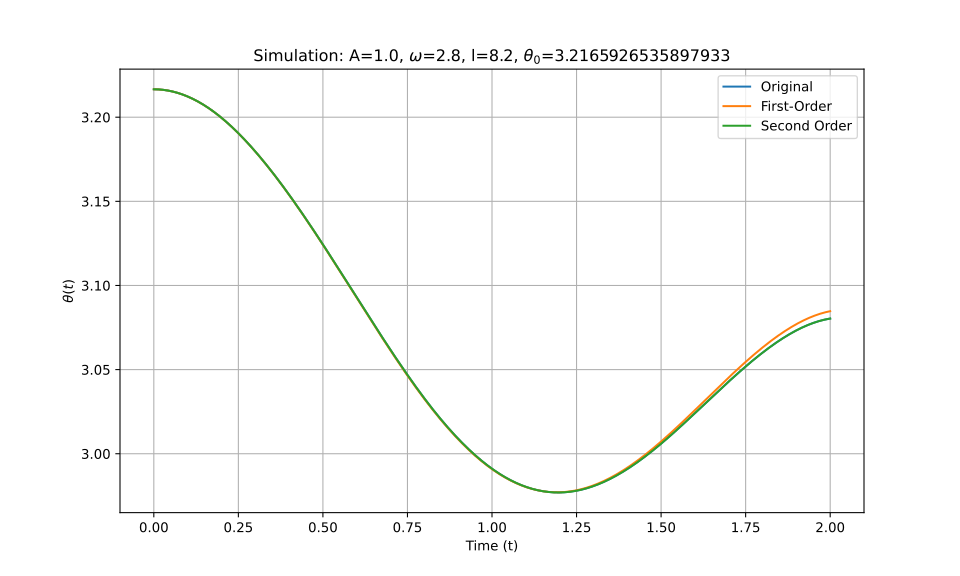

The data file committed next to this chart (first rows):
t_eval, Equation_1, Equation_2, Equation_3
0.0, 3.217, 3.217, 3.217
0.002002, 3.217, 3.217, 3.217
0.004004, 3.217, 3.217, 3.217
0.006006, 3.217, 3.217, 3.217
0.008008, 3.217, 3.217, 3.217
0.01001, 3.217, 3.217, 3.217
0.01201, 3.217, 3.217, 3.217
0.01401, 3.217, 3.217, 3.217
0.01602, 3.216, 3.216, 3.216
0.01802, 3.216, 3.216, 3.216
0.02002, 3.216, 3.216, 3.216
0.02202, 3.216, 3.216, 3.216
0.02402, 3.216, 3.216, 3.216
0.02603, 3.216, 3.216, 3.216
0.02803, 3.216, 3.216, 3.216
0.03003, 3.216, 3.216, 3.216
0.03203, 3.216, 3.216, 3.216
0.03403, 3.216, 3.216, 3.216
0.03604, 3.216, 3.216, 3.216
0.03804, 3.216, 3.216, 3.216
0.04004, 3.216, 3.216, 3.216
0.04204, 3.216, 3.216, 3.216
0.04404, 3.216, 3.216, 3.216
0.04605, 3.216, 3.216, 3.216
0.04805, 3.216, 3.216, 3.216
0.05005, 3.216, 3.216, 3.216
0.05205, 3.215, 3.215, 3.215
0.05405, 3.215, 3.215, 3.215
0.05606, 3.215, 3.215, 3.215
0.05806, 3.215, 3.215, 3.215
0.06006, 3.215, 3.215, 3.215
0.06206, 3.215, 3.215, 3.215
0.06406, 3.215, 3.215, 3.215
0.06607, 3.215, 3.215, 3.215
0.06807, 3.215, 3.215, 3.215
0.07007, 3.214, 3.214, 3.214
0.07207, 3.214, 3.214, 3.214
0.07407, 3.214, 3.214, 3.214
0.07608, 3.214, 3.214, 3.214
0.07808, 3.214, 3.214, 3.214
0.08008, 3.214, 3.214, 3.214
0.08208, 3.214, 3.214, 3.214
0.08408, 3.214, 3.214, 3.214
0.08609, 3.213, 3.213, 3.213
0.08809, 3.213, 3.213, 3.213
0.09009, 3.213, 3.213, 3.213
0.09209, 3.213, 3.213, 3.213
0.09409, 3.213, 3.213, 3.213
0.0961, 3.213, 3.213, 3.213
0.0981, 3.212, 3.212, 3.212
0.1001, 3.212, 3.212, 3.212
0.1021, 3.212, 3.212, 3.212
0.1041, 3.212, 3.212, 3.212
0.1061, 3.212, 3.212, 3.212
0.1081, 3.212, 3.212, 3.212
0.1101, 3.211, 3.211, 3.211
0.1121, 3.211, 3.211, 3.211
0.1141, 3.211, 3.211, 3.211
0.1161, 3.211, 3.211, 3.211
0.1181, 3.211, 3.211, 3.211
... 940 more rows
